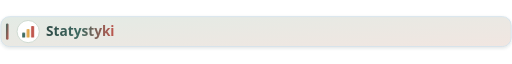
t = 0.00 s
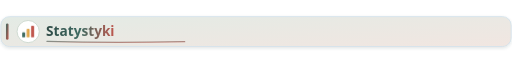
t = 0.70 s
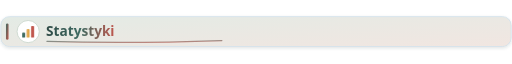
t = 1.20 s
t = 1.90 s: frame unchanged from t = 1.20 s, image omitted
t = 2.60 s: frame unchanged from t = 1.20 s, image omitted
t = 3.30 s: frame unchanged from t = 1.20 s, image omitted

The animated SVG that drew these frames (rendered in a browser with its animation timeline set to each time). Animation: 2 CSS @keyframes rules; one cycle of 4.00 s, repeats indefinitely.

<svg xmlns="http://www.w3.org/2000/svg" viewBox="0 0 1200 84" width="1200" height="84"><!-- naglowek statystyki v68 --><defs><linearGradient id="g" x1="0" y1="0" x2="1" y2="1"><stop offset="0" stop-color="#3f6b62"/><stop offset="1" stop-color="#c0574e"/></linearGradient><linearGradient id="tg" x1="0" y1="0" x2="1" y2="0"><stop offset="0" stop-color="#2f4a46"/><stop offset=".5" stop-color="#3f6b62"/><stop offset="1" stop-color="#c0574e"/></linearGradient><linearGradient id="bg" x1="0" y1="0" x2="1" y2="1"><stop offset="0" stop-color="#e3ebe5"/><stop offset="1" stop-color="#f1e6e1"/></linearGradient><filter id="sh" x="-5%" y="-20%" width="110%" height="150%"><feDropShadow dx="0" dy="3" stdDeviation="4" flood-color="#2f3e3a" flood-opacity=".14"/></filter></defs>
<style>.ul{stroke-dasharray:420;animation:ul 4s ease-out infinite}@keyframes ul{0%{stroke-dashoffset:420}30%,100%{stroke-dashoffset:0}}.ic{animation:ic 4s ease-in-out infinite}@keyframes ic{0%,100%{transform:translateY(0)}10%{transform:translateY(-4px)}20%{transform:translateY(0)}}@media (prefers-reduced-motion:reduce){*{animation:none!important}}</style>
<rect x="2" y="6" width="1196" height="70" rx="20" fill="url(#bg)" stroke="#d3e2ec" stroke-width="2" filter="url(#sh)"/>
<rect x="14" y="22" width="6" height="38" rx="3" fill="url(#g)"/>
<circle cx="66" cy="41" r="26" fill="#ffffff" stroke="#c9d6cc" stroke-width="2"/><g class="ic"><g transform="translate(66 41)"><rect x="-14" y="2" width="7" height="12" rx="2" fill="#3f6b62"/><rect x="-3.5" y="-6" width="7" height="20" rx="2" fill="#e0a64a"/><rect x="7" y="-13" width="7" height="27" rx="2" fill="#c0574e"/></g></g>
<text x="108" y="52" font-size="32" font-weight="800" fill="url(#tg)" font-family="Segoe UI,Helvetica,Arial,sans-serif">Statystyki</text>
<path class="ul" d="M110 64 Q300 70 520 62" fill="none" stroke="url(#g)" stroke-width="3" stroke-linecap="round" opacity=".7"/></svg>
